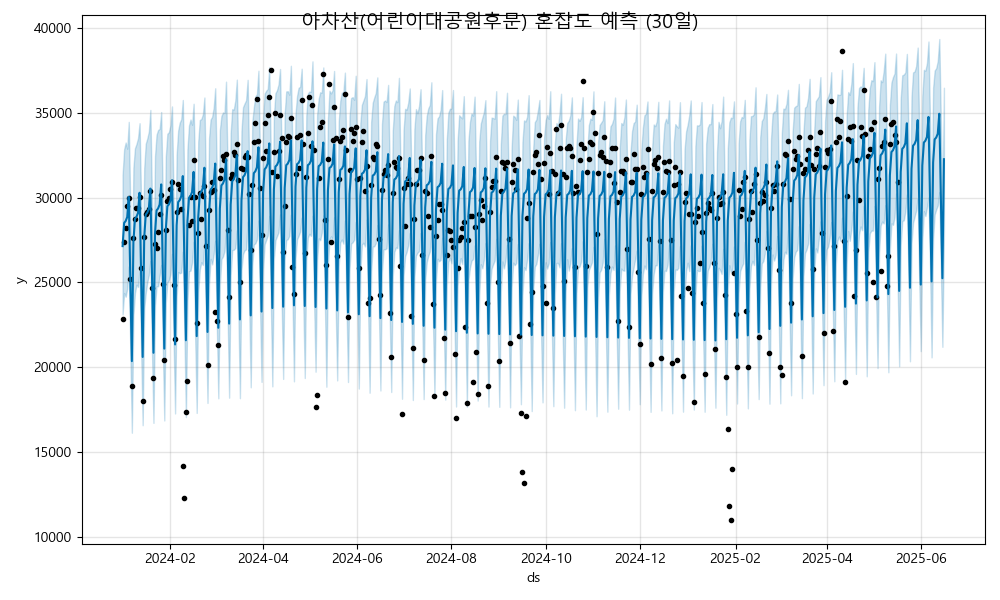

Source data for this figure (header and first rows):
ds, yhat, yhat_lower, yhat_upper
2024-01-01, 27143, 23112, 31352
2024-01-02, 28512, 24375, 32859
2024-01-03, 28627, 24157, 33260
2024-01-04, 28862, 24631, 32893
2024-01-05, 30049, 25942, 34477
2024-01-06, 25075, 20958, 29402
2024-01-07, 20355, 16128, 24619
2024-01-08, 27389, 23059, 31769
2024-01-09, 28758, 24377, 32919
2024-01-10, 28873, 24872, 33171
2024-01-11, 29108, 24735, 33516
2024-01-12, 30295, 25767, 34399
2024-01-13, 25321, 21053, 29698
2024-01-14, 20601, 16571, 25009
2024-01-15, 27635, 23469, 31738
2024-01-16, 29004, 24380, 33191
2024-01-17, 29119, 25009, 33500
2024-01-18, 29354, 25437, 33904
2024-01-19, 30541, 26274, 35181
2024-01-20, 25567, 21135, 29898
2024-01-21, 20847, 16707, 25240
2024-01-22, 27881, 23662, 32454
2024-01-23, 29250, 24773, 33722
2024-01-24, 29365, 24773, 33999
2024-01-25, 29600, 25399, 34065
2024-01-26, 30787, 26034, 35059
2024-01-27, 25813, 21492, 30046
2024-01-28, 21093, 16851, 25651
2024-01-29, 28127, 23818, 32447
2024-01-30, 29495, 24984, 33777
2024-01-31, 29611, 25139, 33866
2024-02-01, 29846, 25493, 34278
2024-02-02, 31033, 26693, 35390
2024-02-03, 26059, 21741, 29959
2024-02-04, 21339, 17265, 25472
2024-02-05, 28373, 24192, 32535
2024-02-06, 29741, 25615, 33965
2024-02-07, 29857, 25544, 34432
2024-02-08, 30091, 25580, 34630
2024-02-09, 31278, 26818, 35769
2024-02-10, 26305, 22190, 30581
2024-02-11, 21585, 17051, 25893
2024-02-12, 28619, 23909, 32853
2024-02-13, 29987, 25662, 34265
2024-02-14, 30103, 25696, 34617
2024-02-15, 30337, 26170, 34307
2024-02-16, 31524, 27406, 35547
2024-02-17, 26551, 21800, 31032
2024-02-18, 21831, 17296, 26349
2024-02-19, 28865, 24424, 33308
2024-02-20, 30233, 25754, 34585
2024-02-21, 30349, 26192, 34649
2024-02-22, 30583, 26029, 34920
2024-02-23, 31770, 27322, 35917
2024-02-24, 26797, 22667, 30395
2024-02-25, 22077, 17886, 26139
2024-02-26, 29111, 24885, 33504
2024-02-27, 30479, 26389, 34612
2024-02-28, 30595, 26063, 34772
2024-02-29, 30829, 26664, 35314
... 473 more rows
